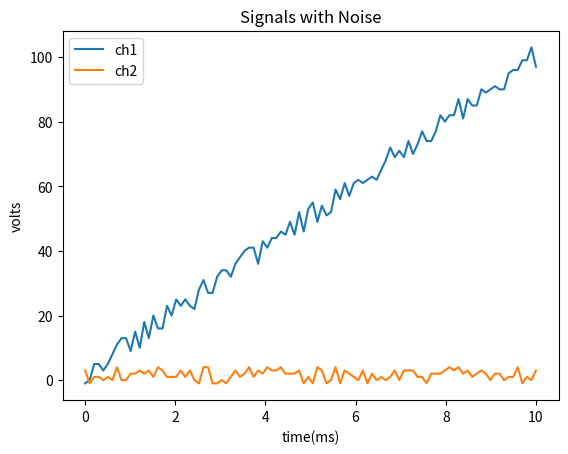
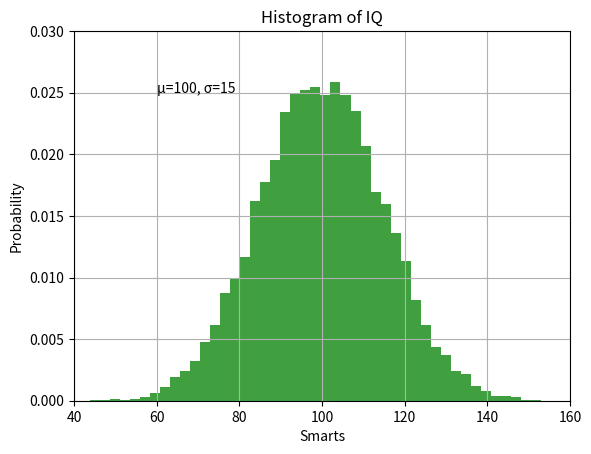
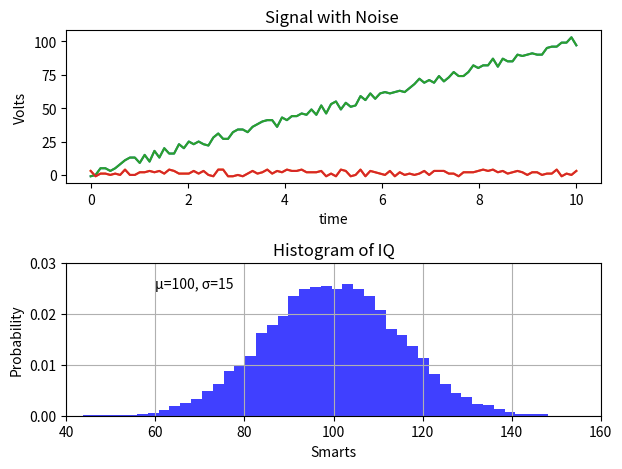

Here is the Python script that generated these plots, in order:
"""
Created on Fri May  8 06:13:12 2020

@author: john.hanks
version 1.0
"""

from matplotlib import pyplot as plt
import random as rand
import numpy as np
#import inspect

# to open an interactive plot window type %matplotlib in the console window

# here is how to close all open figures so we don't write over plts
for i in range(1,plt.gcf().number+1):
    plt.close(plt.gcf().number)

# if you just have one figure you can use plt.close()    
#plt.close() 

# linspace is good for equally spaced x increments
x_axis = np.linspace(0,10,100)
y_axis_1 = 3*np.ones(100)
y_axis_2 = np.ones(100)

# generate some random data
for i in range(0,len(x_axis)):
    y_axis_1[i] = i + rand.randint(-2,5)
    y_axis_2[i] = y_axis_2[i] + rand.randint(-2,3)
 
# This is the simplest way to plot one figure with multiple plots   
plt.plot(x_axis, y_axis_1, label="ch1")
plt.plot(x_axis, y_axis_2, label="ch2")
plt.legend(loc='upper left')
plt.ylabel('volts')
plt.xlabel('time(ms)')
plt.title('Signals with Noise')
plt.show()


mu, sigma = 100, 15
x = mu + sigma * np.random.randn(10000)

# This plots the histogram of the data in a second figure
fig2 = plt.figure()
new_plot = fig2.add_subplot(111)
n, bins, patches = new_plot.hist(x, 50, density=True, facecolor='g', alpha=0.75)

new_plot.set_xlabel('Smarts')
new_plot.set_ylabel('Probability')
new_plot.set_title('Histogram of IQ')

# some advanced excape codes for mu and sigma
new_plot.text(60, .025, '\u03BC=100, \u03C3=15')

# set the x and y limits
new_plot.set_xlim(40, 160)
new_plot.set_ylim(0, 0.03)

# turn on a grid
new_plot.grid(True)
plt.show()

# Show vertical plots in a 3rd figure
# Here is how to have multiple plots in one figure, use subplot(s)  (with an s)
fig3, (ax1,ax2) = plt.subplots(2)
ax1.plot(x_axis,y_axis_1)
ax1.plot(x_axis,y_axis_2)
ax1.set_xlabel('time')
ax1.set_ylabel('Volts')
ax1.set_title('Signal with Noise ')
ax1.plot(x_axis, y_axis_1, label="ch1")
ax1.plot(x_axis, y_axis_2, label="ch2")

# the second sub plot
n, bins, patches = ax2.hist(x, 50, density=True, facecolor='b', alpha=0.75)
ax2.set_xlabel('Smarts')
ax2.set_ylabel('Probability')
ax2.set_title('Histogram of IQ')

# some advanced excape codes for mu and sigma
ax2.text(60, .025, '\u03BC=100, \u03C3=15')
ax2.set_xlim(40, 160)
ax2.set_ylim(0, 0.03)
ax2.grid(True)

# remove white spacing from border
plt.tight_layout()
plt.show()

